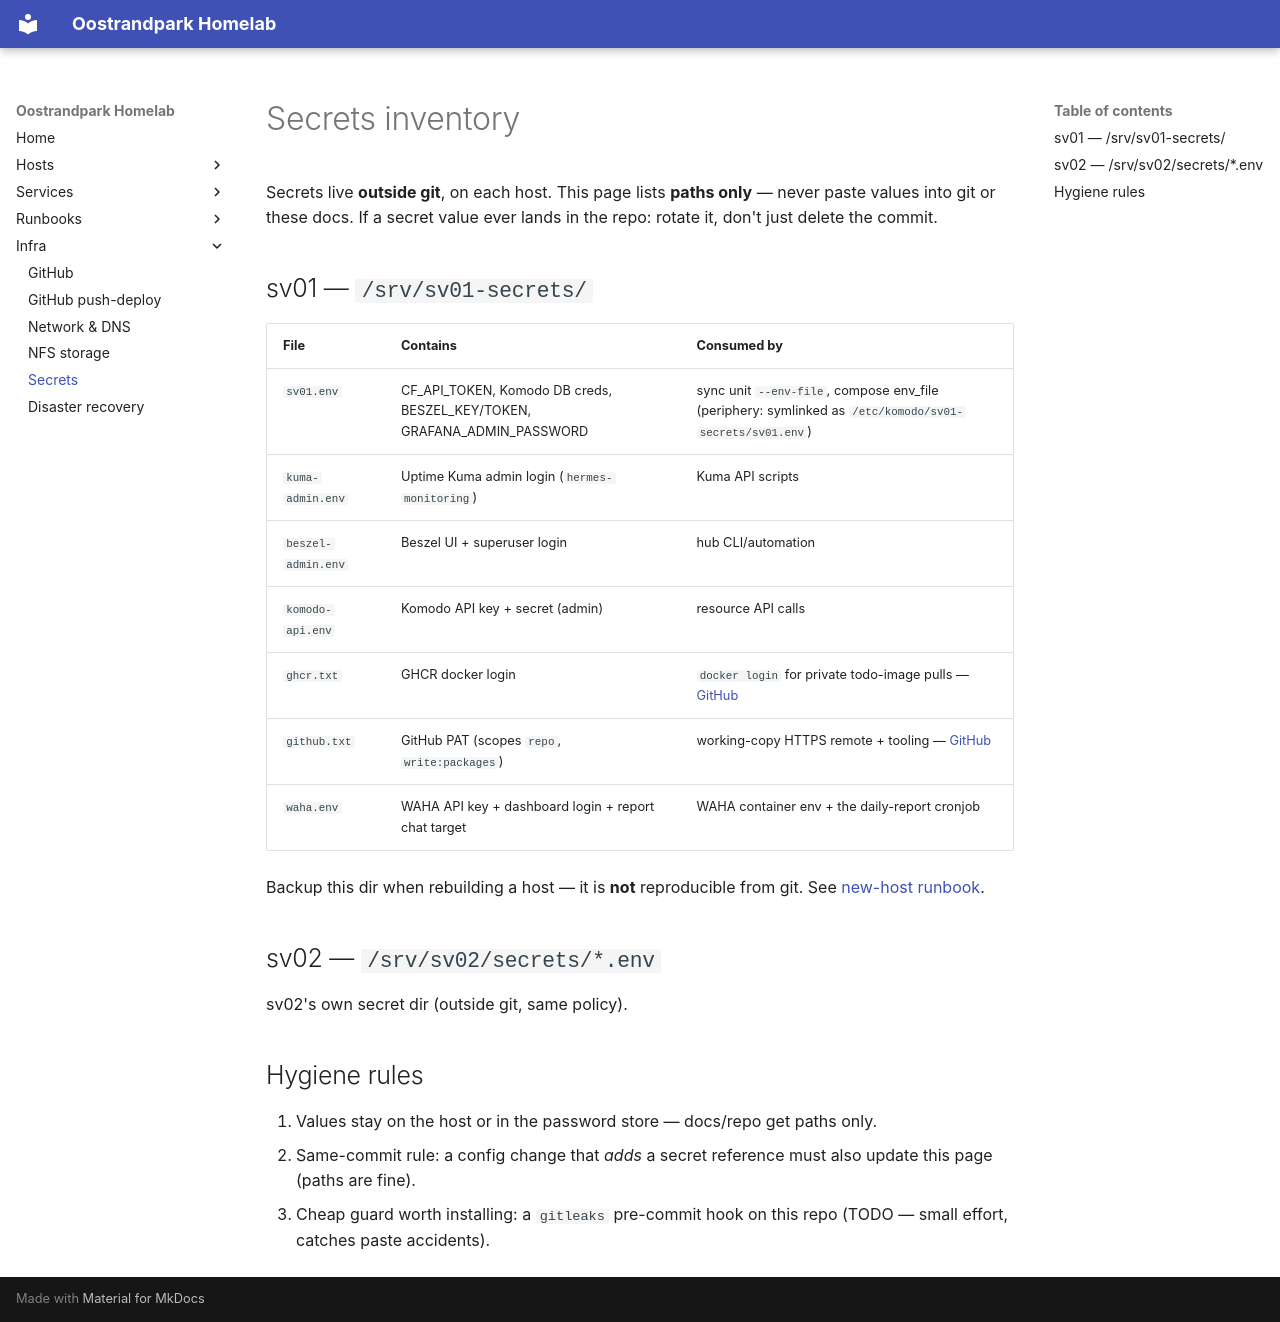

repository: RKruit/k3s-gitops · page: infra/secrets/index.html · generator: mkdocs

---
title: Secrets
type: infra
description: "Secrets inventory: paths-only policy, per-host secret files and their consumers, hygiene rules."
related: [infra/github.md, runbooks/new-host.md]
---

# Secrets inventory

Secrets live **outside git**, on each host. This page lists **paths only** — never paste values into git or these docs. If a secret value ever lands in the repo: rotate it, don't just delete the commit.

## sv01 — `/srv/sv01-secrets/`

| File | Contains | Consumed by |
|---|---|---|
| `sv01.env` | CF_API_TOKEN, Komodo DB creds, BESZEL_KEY/TOKEN, GRAFANA_ADMIN_PASSWORD | sync unit `--env-file`, compose env_file (periphery: symlinked as `/etc/komodo/sv01-secrets/sv01.env`) |
| `kuma-admin.env` | Uptime Kuma admin login (`hermes-monitoring`) | Kuma API scripts |
| `beszel-admin.env` | Beszel UI + superuser login | hub CLI/automation |
| `komodo-api.env` | Komodo API key + secret (admin) | resource API calls |
| `ghcr.txt` | GHCR docker login | `docker login` for private todo-image pulls — [GitHub](github.md) |
| `github.txt` | GitHub PAT (scopes `repo`, `write:packages`) | working-copy HTTPS remote + tooling — [GitHub](github.md) |
| `waha.env` | WAHA API key + dashboard login + report chat target | WAHA container env + the daily-report cronjob |

Backup this dir when rebuilding a host — it is **not** reproducible from git. See [new-host runbook](../runbooks/new-host.md).

## sv02 — `/srv/sv02/secrets/*.env`

sv02's own secret dir (outside git, same policy).

## Hygiene rules

1. Values stay on the host or in the password store — docs/repo get paths only.
2. Same-commit rule: a config change that *adds* a secret reference must also update this page (paths are fine).
3. Cheap guard worth installing: a `gitleaks` pre-commit hook on this repo (TODO — small effort, catches paste accidents).
